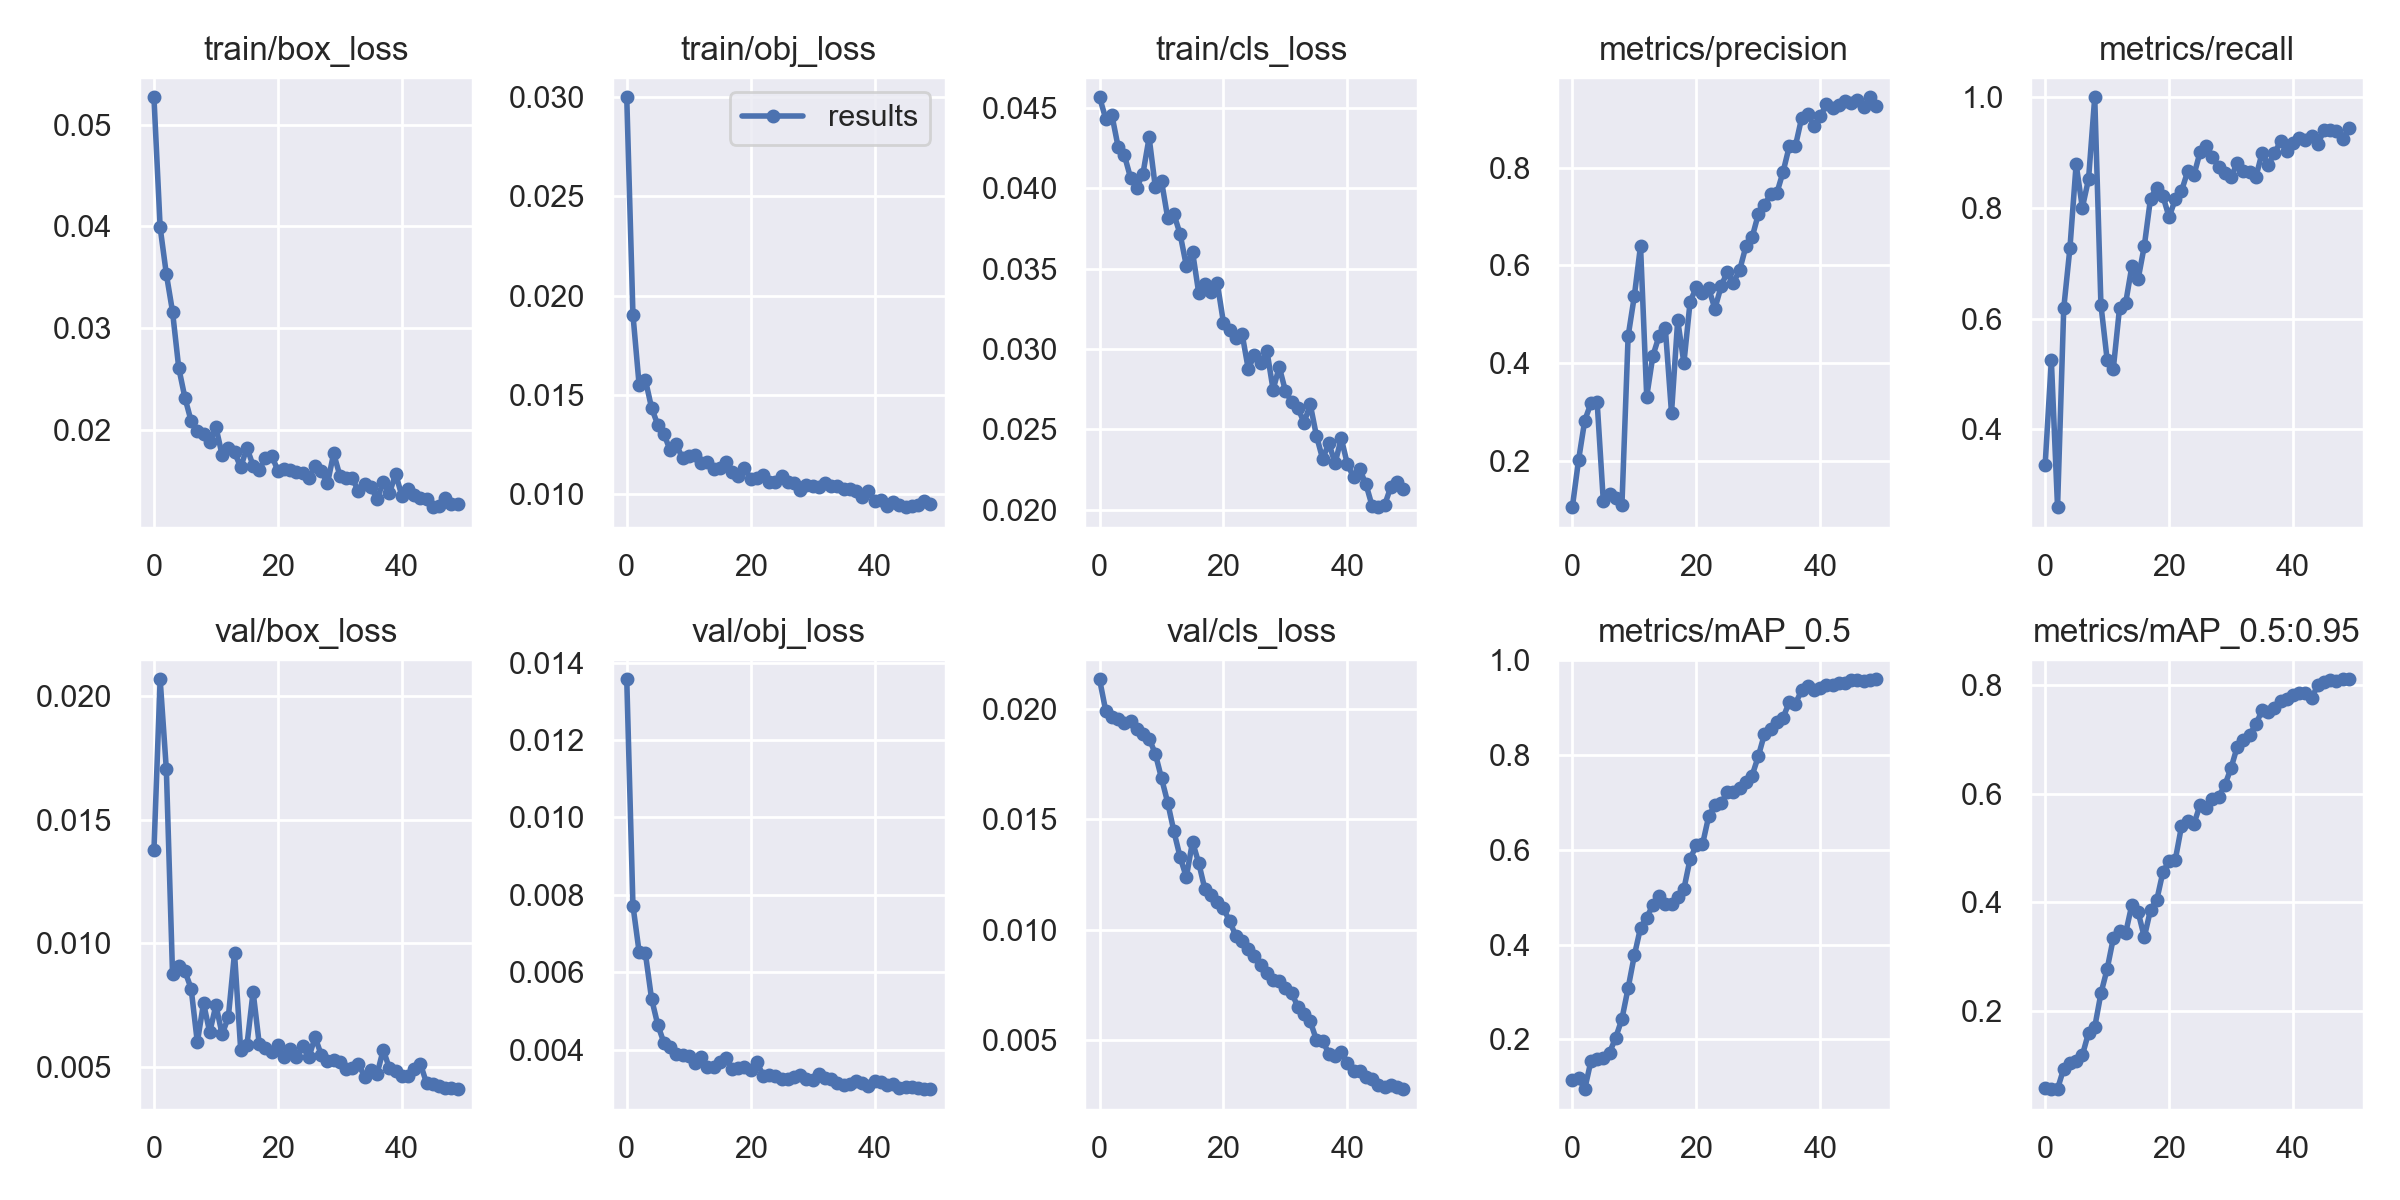

Values plotted in this chart, from the file beside it:
epoch, train/box_loss, train/obj_loss, train/cls_loss, metrics/precision, metrics/recall, metrics/mAP_0.5, metrics/mAP_0.5:0.95, val/box_loss, val/obj_loss, val/cls_loss, x/lr0, x/lr1, x/lr2
0, 0.05268, 0.03, 0.04566, 0.1057, 0.3362, 0.1152, 0.05847, 0.01376, 0.01357, 0.02136, 0.003273, 0.003273, 0.07054
1, 0.03991, 0.01904, 0.04433, 0.2016, 0.5252, 0.1182, 0.05676, 0.02069, 0.007723, 0.01992, 0.006475, 0.006475, 0.04041
2, 0.03532, 0.01548, 0.04454, 0.2828, 0.2597, 0.0951, 0.05725, 0.01704, 0.00652, 0.01966, 0.009546, 0.009546, 0.01015
3, 0.03161, 0.01576, 0.04257, 0.3182, 0.6189, 0.1544, 0.09451, 0.008749, 0.006495, 0.01954, 0.009406, 0.009406, 0.009406
4, 0.0261, 0.01434, 0.04207, 0.3205, 0.7278, 0.1584, 0.1045, 0.009081, 0.005319, 0.01938, 0.009406, 0.009406, 0.009406
5, 0.02316, 0.01349, 0.04066, 0.1174, 0.8792, 0.1603, 0.1084, 0.008867, 0.004645, 0.01948, 0.009208, 0.009208, 0.009208
6, 0.02087, 0.01302, 0.04004, 0.1328, 0.8005, 0.172, 0.119, 0.008163, 0.004178, 0.01911, 0.00901, 0.00901, 0.00901
7, 0.01989, 0.0122, 0.0409, 0.1253, 0.8519, 0.2039, 0.1601, 0.00599, 0.004056, 0.01889, 0.008812, 0.008812, 0.008812
8, 0.01965, 0.01249, 0.04316, 0.1103, 1, 0.2431, 0.1706, 0.007572, 0.00389, 0.01867, 0.008614, 0.008614, 0.008614
9, 0.01877, 0.01179, 0.04007, 0.455, 0.6252, 0.3083, 0.2327, 0.006393, 0.003871, 0.01798, 0.008416, 0.008416, 0.008416
10, 0.02027, 0.01193, 0.04045, 0.537, 0.5263, 0.377, 0.2773, 0.007493, 0.003832, 0.01687, 0.008218, 0.008218, 0.008218
11, 0.01754, 0.01197, 0.03815, 0.64, 0.5099, 0.4353, 0.334, 0.006311, 0.003649, 0.01576, 0.00802, 0.00802, 0.00802
12, 0.01825, 0.01157, 0.03839, 0.3316, 0.619, 0.4569, 0.3465, 0.007005, 0.003812, 0.01446, 0.007822, 0.007822, 0.007822
13, 0.01779, 0.01159, 0.03715, 0.4154, 0.6289, 0.4836, 0.3444, 0.009598, 0.003552, 0.01329, 0.007624, 0.007624, 0.007624
14, 0.01633, 0.01128, 0.03519, 0.4557, 0.6953, 0.502, 0.3961, 0.005678, 0.003565, 0.01238, 0.007426, 0.007426, 0.007426
15, 0.01824, 0.01128, 0.03606, 0.4721, 0.6714, 0.4864, 0.3824, 0.005861, 0.003687, 0.01398, 0.007228, 0.007228, 0.007228
16, 0.01649, 0.01162, 0.03349, 0.2985, 0.7313, 0.4846, 0.3361, 0.008035, 0.003785, 0.01303, 0.00703, 0.00703, 0.00703
17, 0.01611, 0.01109, 0.03402, 0.4876, 0.8169, 0.5008, 0.3863, 0.0059, 0.003492, 0.01184, 0.006832, 0.006832, 0.006832
18, 0.01726, 0.01092, 0.03355, 0.4004, 0.837, 0.5173, 0.4038, 0.005742, 0.00352, 0.01155, 0.006634, 0.006634, 0.006634
19, 0.01748, 0.01129, 0.0341, 0.5254, 0.8217, 0.5807, 0.4557, 0.005586, 0.003544, 0.01124, 0.006436, 0.006436, 0.006436
20, 0.01598, 0.01077, 0.03163, 0.5549, 0.7835, 0.6095, 0.4763, 0.005899, 0.003478, 0.01096, 0.006238, 0.006238, 0.006238
21, 0.01613, 0.01079, 0.03121, 0.5435, 0.8158, 0.6112, 0.4784, 0.005395, 0.003678, 0.01038, 0.00604, 0.00604, 0.00604
22, 0.01608, 0.01096, 0.03071, 0.553, 0.8306, 0.6705, 0.5399, 0.005707, 0.003332, 0.009714, 0.005842, 0.005842, 0.005842
23, 0.01591, 0.01058, 0.03095, 0.5111, 0.8663, 0.6948, 0.5492, 0.005411, 0.003345, 0.009479, 0.005644, 0.005644, 0.005644
24, 0.01573, 0.01057, 0.02875, 0.557, 0.8592, 0.6988, 0.5443, 0.005833, 0.003328, 0.009113, 0.005446, 0.005446, 0.005446
25, 0.01524, 0.01089, 0.02965, 0.5869, 0.901, 0.7209, 0.579, 0.005384, 0.003254, 0.008824, 0.005248, 0.005248, 0.005248
26, 0.01641, 0.01059, 0.02912, 0.5648, 0.912, 0.7212, 0.5738, 0.006194, 0.003251, 0.008397, 0.00505, 0.00505, 0.00505
27, 0.01596, 0.01052, 0.02991, 0.5903, 0.8928, 0.7296, 0.5895, 0.005481, 0.003294, 0.008022, 0.004852, 0.004852, 0.004852
28, 0.01475, 0.01021, 0.02748, 0.6388, 0.8743, 0.7425, 0.5943, 0.005228, 0.003346, 0.007705, 0.004654, 0.004654, 0.004654
29, 0.01769, 0.01047, 0.02888, 0.6571, 0.864, 0.7562, 0.6157, 0.005273, 0.003243, 0.007655, 0.004456, 0.004456, 0.004456
30, 0.01551, 0.01038, 0.02738, 0.7042, 0.8563, 0.7969, 0.6472, 0.005197, 0.003215, 0.007339, 0.004258, 0.004258, 0.004258
31, 0.01526, 0.01035, 0.0267, 0.7232, 0.8811, 0.8442, 0.6864, 0.004899, 0.00336, 0.007137, 0.00406, 0.00406, 0.00406
32, 0.01524, 0.01052, 0.02633, 0.7461, 0.8667, 0.8543, 0.6992, 0.004961, 0.003274, 0.006493, 0.003862, 0.003862, 0.003862
33, 0.01398, 0.0104, 0.02542, 0.748, 0.8644, 0.8688, 0.7086, 0.005099, 0.003231, 0.006162, 0.003664, 0.003664, 0.003664
34, 0.01471, 0.01038, 0.02656, 0.7909, 0.8559, 0.8782, 0.7272, 0.004601, 0.003139, 0.00584, 0.003466, 0.003466, 0.003466
35, 0.01443, 0.01023, 0.0246, 0.8432, 0.8994, 0.9117, 0.7532, 0.004849, 0.003096, 0.004996, 0.003268, 0.003268, 0.003268
36, 0.01321, 0.01024, 0.02316, 0.8443, 0.8773, 0.9082, 0.7497, 0.0047, 0.003108, 0.004953, 0.00307, 0.00307, 0.00307
37, 0.01488, 0.01013, 0.02415, 0.9015, 0.8995, 0.9365, 0.7572, 0.005687, 0.003187, 0.004375, 0.002872, 0.002872, 0.002872
38, 0.01378, 0.009818, 0.02289, 0.9087, 0.9204, 0.945, 0.7704, 0.004928, 0.003132, 0.004255, 0.002674, 0.002674, 0.002674
39, 0.01568, 0.01013, 0.02444, 0.8853, 0.9024, 0.9368, 0.7746, 0.004826, 0.003071, 0.004458, 0.002476, 0.002476, 0.002476
40, 0.01353, 0.009621, 0.02283, 0.905, 0.9168, 0.9409, 0.7808, 0.004622, 0.003178, 0.003966, 0.002278, 0.002278, 0.002278
41, 0.01424, 0.009709, 0.02203, 0.929, 0.926, 0.9486, 0.7843, 0.004625, 0.003156, 0.003578, 0.00208, 0.00208, 0.00208
42, 0.01358, 0.009404, 0.02251, 0.9209, 0.9225, 0.9474, 0.7846, 0.004909, 0.003093, 0.003574, 0.001882, 0.001882, 0.001882
43, 0.01333, 0.009569, 0.02157, 0.9285, 0.9293, 0.9517, 0.7763, 0.005108, 0.003114, 0.0033, 0.001684, 0.001684, 0.001684
44, 0.0132, 0.009434, 0.02021, 0.9362, 0.9163, 0.9525, 0.7991, 0.004331, 0.00301, 0.00323, 0.001486, 0.001486, 0.001486
45, 0.01242, 0.00933, 0.02016, 0.9324, 0.9401, 0.958, 0.8054, 0.004303, 0.003024, 0.002945, 0.001288, 0.001288, 0.001288
46, 0.01253, 0.009408, 0.0203, 0.9376, 0.9416, 0.9587, 0.8083, 0.004206, 0.003026, 0.002862, 0.00109, 0.00109, 0.00109
47, 0.01333, 0.009412, 0.02142, 0.924, 0.9398, 0.956, 0.8064, 0.004145, 0.003009, 0.002974, 0.000892, 0.000892, 0.000892
48, 0.01273, 0.009648, 0.02174, 0.9436, 0.9242, 0.9574, 0.8102, 0.004128, 0.002981, 0.002849, 0.000694, 0.000694, 0.000694
49, 0.01272, 0.009503, 0.02128, 0.9267, 0.9445, 0.9596, 0.81, 0.004093, 0.002986, 0.002766, 0.000496, 0.000496, 0.000496
